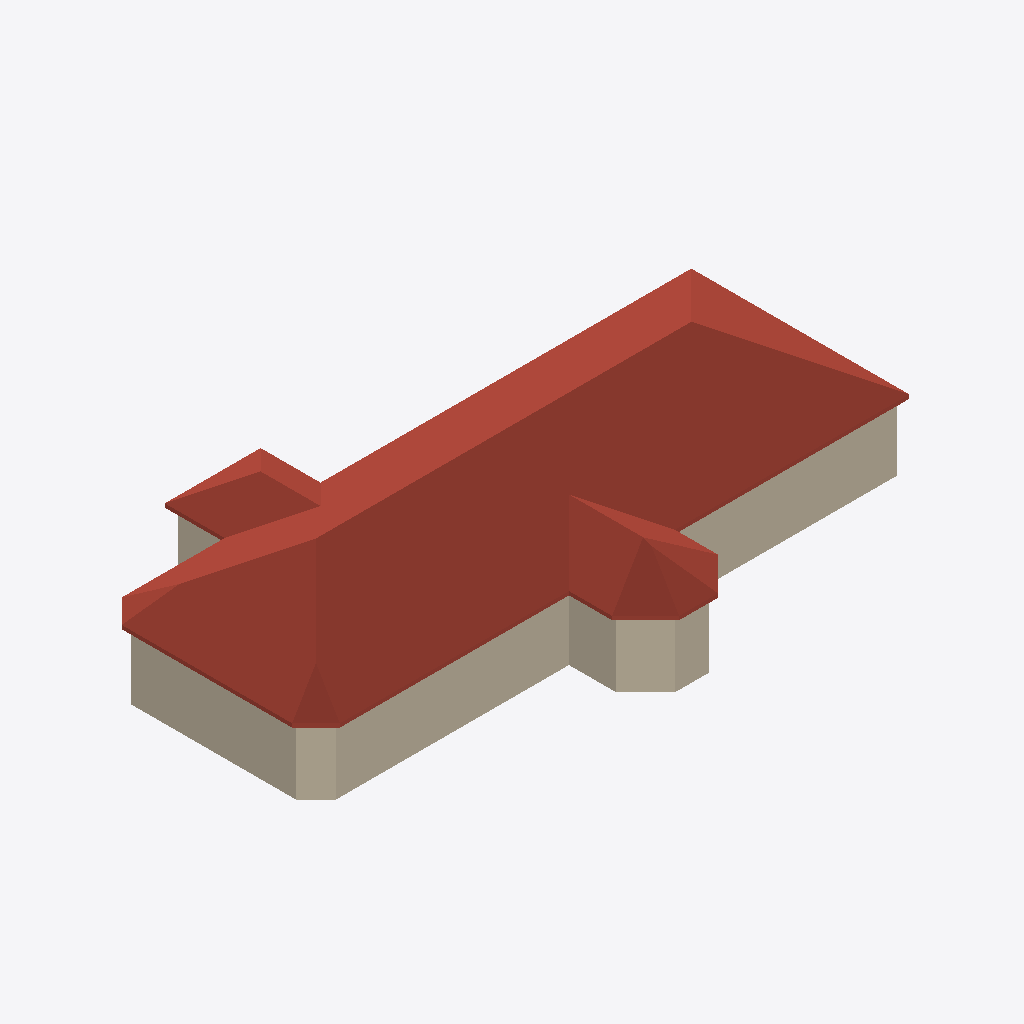
Isometric view of an IFC building model (IFC-SPF (STEP), schema IFC4, length unit foot), seen from the south-west, elements coloured by IFC class: 9 walls (beige), 1 roof (red-brown).
Extent 56.5 m × 33.7 m × 12.7 m (x, y, z). Storeys (2): Level 1 at 0.00 m; ROOF at 6.10 m. Elements (17): 16 IfcWallStandardCase, 1 IfcRoof.

HEADER;
FILE_DESCRIPTION(('ViewDefinition [DesignTransferView_V1.0]'),'2;1');
FILE_NAME('Project Number','2018-06-03T10:46:37',(''),(''),'The EXPRESS Data Manager Version 5.02.0100.07 : 28 Aug 2013','20160225_1515(x64) - Exporter 17.0.416.0 - Alternate UI 17.12.14.0','');
FILE_SCHEMA(('IFC4'));
ENDSEC;
DATA;
#111=IFCPROJECT('1JFWNbz5P1FeINRSedv9_d',#42,'Project Number',$,$,'Project Name','Project Status',(#102),#97);
#2435=IFCSITE('1JFWNbz5P1FeINRSedv9_b',#42,'Default',$,'',#2434,$,$,.ELEMENT.,$,$,$,$,$);
#126=IFCBUILDING('1JFWNbz5P1FeINRSedv9_c',#42,'',$,$,#33,$,'',.ELEMENT.,$,$,$);
#139=IFCBUILDINGSTOREY('1JFWNbz5P1FeINRShO6s19',#42,'Level 1',$,$,#137,$,'Level 1',.ELEMENT.,0.0);
#145=IFCBUILDINGSTOREY('1JFWNbz5P1FeINRShO6qQD',#42,'ROOF',$,$,#144,$,'ROOF',.ELEMENT.,20.0);
#1699=IFCROOF('1_UqleXb17vRBrQlVWU8ez',#42,'Basic Roof:Generic - 12":315535',$,'Basic Roof:Generic - 12"',#1695,$,'315535',.NOTDEFINED.);
#946=IFCWALLSTANDARDCASE('1_UqleXb17vRBrQlVWU8en',#42,'Basic Wall:Exterior - Brick on CMU:315523',$,'Basic Wall:Exterior - Brick on CMU:250',#877,#942,'315523',.NOTDEFINED.);
#242=IFCWALLSTANDARDCASE('1_UqleXb17vRBrQlVWU8hF',#42,'Basic Wall:Exterior - Brick on CMU:315517',$,'Basic Wall:Exterior - Brick on CMU:250',#150,#236,'315517',.NOTDEFINED.);
#1126=IFCWALLSTANDARDCASE('1_UqleXb17vRBrQlVWU8et',#42,'Basic Wall:Exterior - Brick on CMU:315525',$,'Basic Wall:Exterior - Brick on CMU:250',#1057,#1122,'315525',.NOTDEFINED.);
#787=IFCWALLSTANDARDCASE('1_UqleXb17vRBrQlVWU8ep',#42,'Basic Wall:Exterior - Brick on CMU:315521',$,'Basic Wall:Exterior - Brick on CMU:250',#699,#783,'315521',.NOTDEFINED.);
#857=IFCWALLSTANDARDCASE('1_UqleXb17vRBrQlVWU8em',#42,'Basic Wall:Exterior - Brick on CMU:315522',$,'Basic Wall:Exterior - Brick on CMU:250',#809,#853,'315522',.NOTDEFINED.);
#1037=IFCWALLSTANDARDCASE('1_UqleXb17vRBrQlVWU8es',#42,'Basic Wall:Exterior - Brick on CMU:315524',$,'Basic Wall:Exterior - Brick on CMU:250',#968,#1033,'315524',.NOTDEFINED.);
#679=IFCWALLSTANDARDCASE('1_UqleXb17vRBrQlVWU8eo',#42,'Basic Wall:Exterior - Brick on CMU:315520',$,'Basic Wall:Exterior - Brick on CMU:250',#610,#675,'315520',.NOTDEFINED.);
#1382=IFCWALLSTANDARDCASE('1_UqleXb17vRBrQlVWU8ew',#42,'Basic Wall:Exterior - Brick on CMU:315528',$,'Basic Wall:Exterior - Brick on CMU:250',#1324,#1378,'315528',.NOTDEFINED.);
#590=IFCWALLSTANDARDCASE('1_UqleXb17vRBrQlVWU8hD',#42,'Basic Wall:Exterior - Brick on CMU:315519',$,'Basic Wall:Exterior - Brick on CMU:250',#521,#586,'315519',.NOTDEFINED.);
ENDSEC;